Run: headless pygame with SDL's dummy video driver; simulated clock (each Clock.tick advances the game by its frame time, no real sleeping); random seed 0; keys injected as events and as key.get_pressed() state; mouse plan: one left click at the window centre at the start of phase 2, then a move to the lower-right quarter at the start of phase 3.
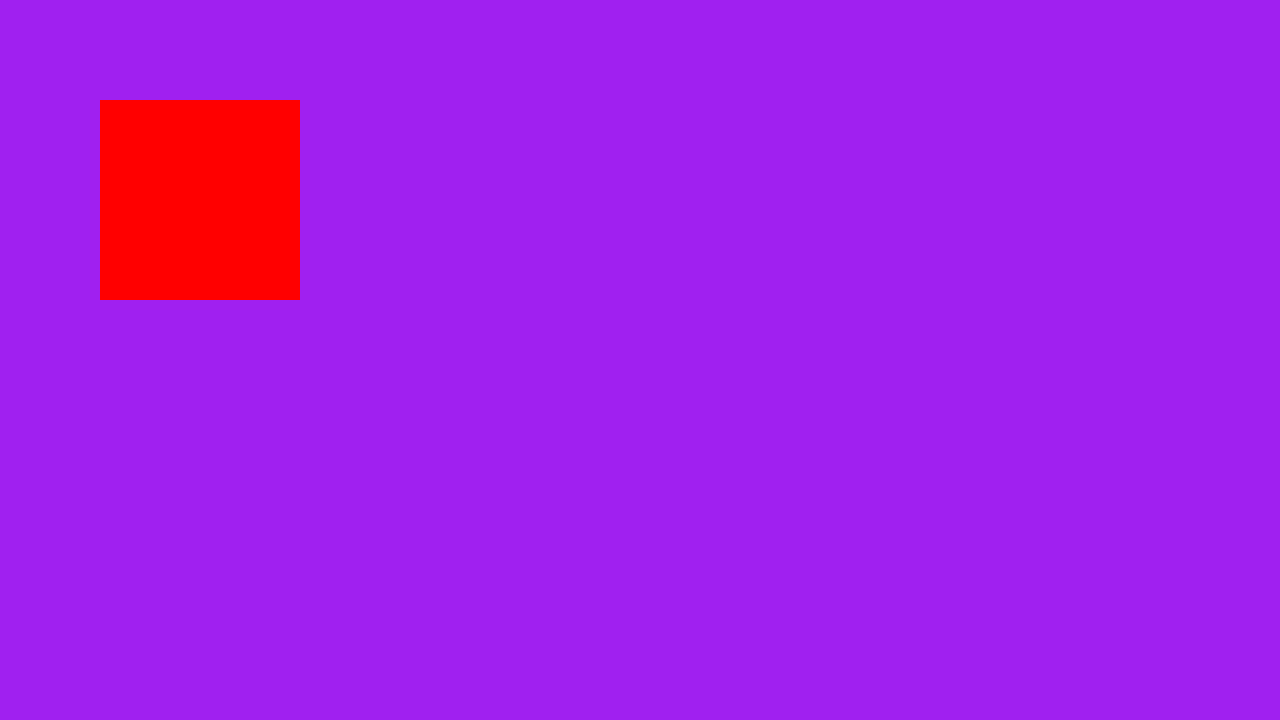
Frame 1 of 4 · flips 1–60 · no input
Frame 2 of 4 · flips 61–180 · clicked the window centre · tapped SPACE, RETURN · held RIGHT (→), D · screen unchanged from frame 1, image omitted
Frame 3 of 4 · flips 181–300 · moved the mouse to the lower-right quarter · held DOWN (↓), S · screen unchanged from frame 2, image omitted
Frame 4 of 4 · flips 301–420 · held LEFT (←), A, UP (↑), W · screen unchanged from frame 3, image omitted

The pygame program that drew these frames:

import pygame

pygame.init()
screen = pygame.display.set_mode((1280, 720))
pygame.display.set_caption("My Game")
clock = pygame.time.Clock()
running = True

while running:
    # poll for events
    # pygame.QUIT event means the user clicked X to close your window
    for event in pygame.event.get():
        if event.type == pygame.QUIT:
            running = False

    # fill the screen with a color to wipe away anything from last frame
    screen.fill("purple")

    # RENDER YOUR GAME HERE
    button = pygame.Rect(100, 100, 200, 200)
    pygame.draw.rect(screen, "red", button)

    mouse_pos = pygame.mouse.get_pos()
    if button.collidepoint(mouse_pos) and pygame.mouse.get_pressed()[0]:
        running = False

    # flip() the display to put your work on screen
    pygame.display.flip()

    clock.tick(60)  # limits FPS to 60


pygame.quit()
